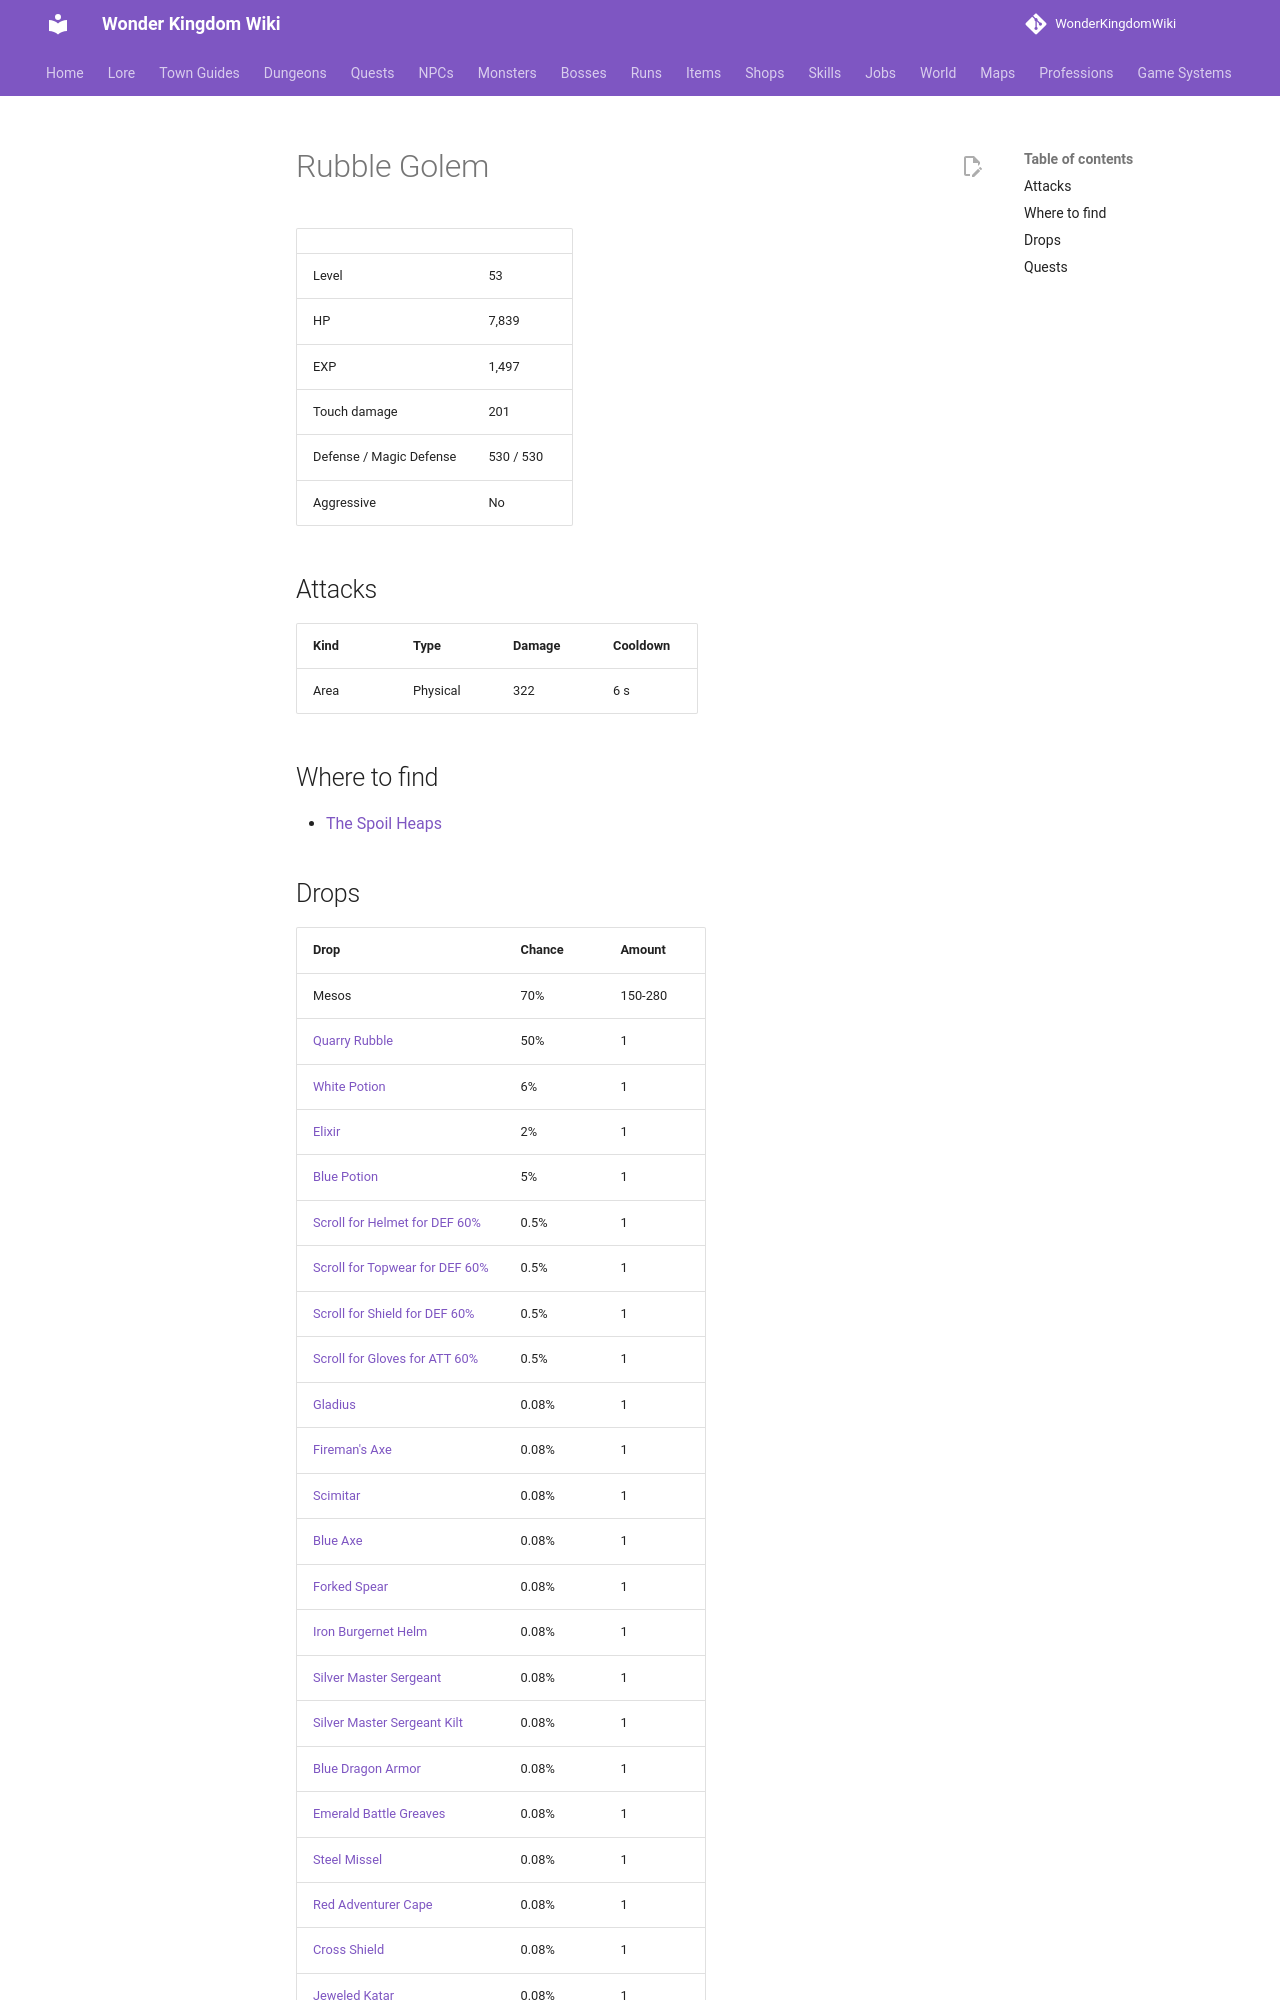

repository: alonohana627/WonderKingdomWiki · page: monsters/rubble_golem/index.html · generator: mkdocs

<!-- Generated by tools/generate.py from GameLib. Do not edit: changes are overwritten. -->

# Rubble Golem

|  |  |
|---|---|
| Level | 53 |
| HP | 7,839 |
| EXP | 1,497 |
| Touch damage | 201 |
| Defense / Magic Defense | 530 / 530 |
| Aggressive | No |

## Attacks

| Kind | Type | Damage | Cooldown |
|---|---|---|---|
| Area | Physical | 322 | 6 s |

## Where to find

- [The Spoil Heaps](../maps/spoil_heaps.md)
